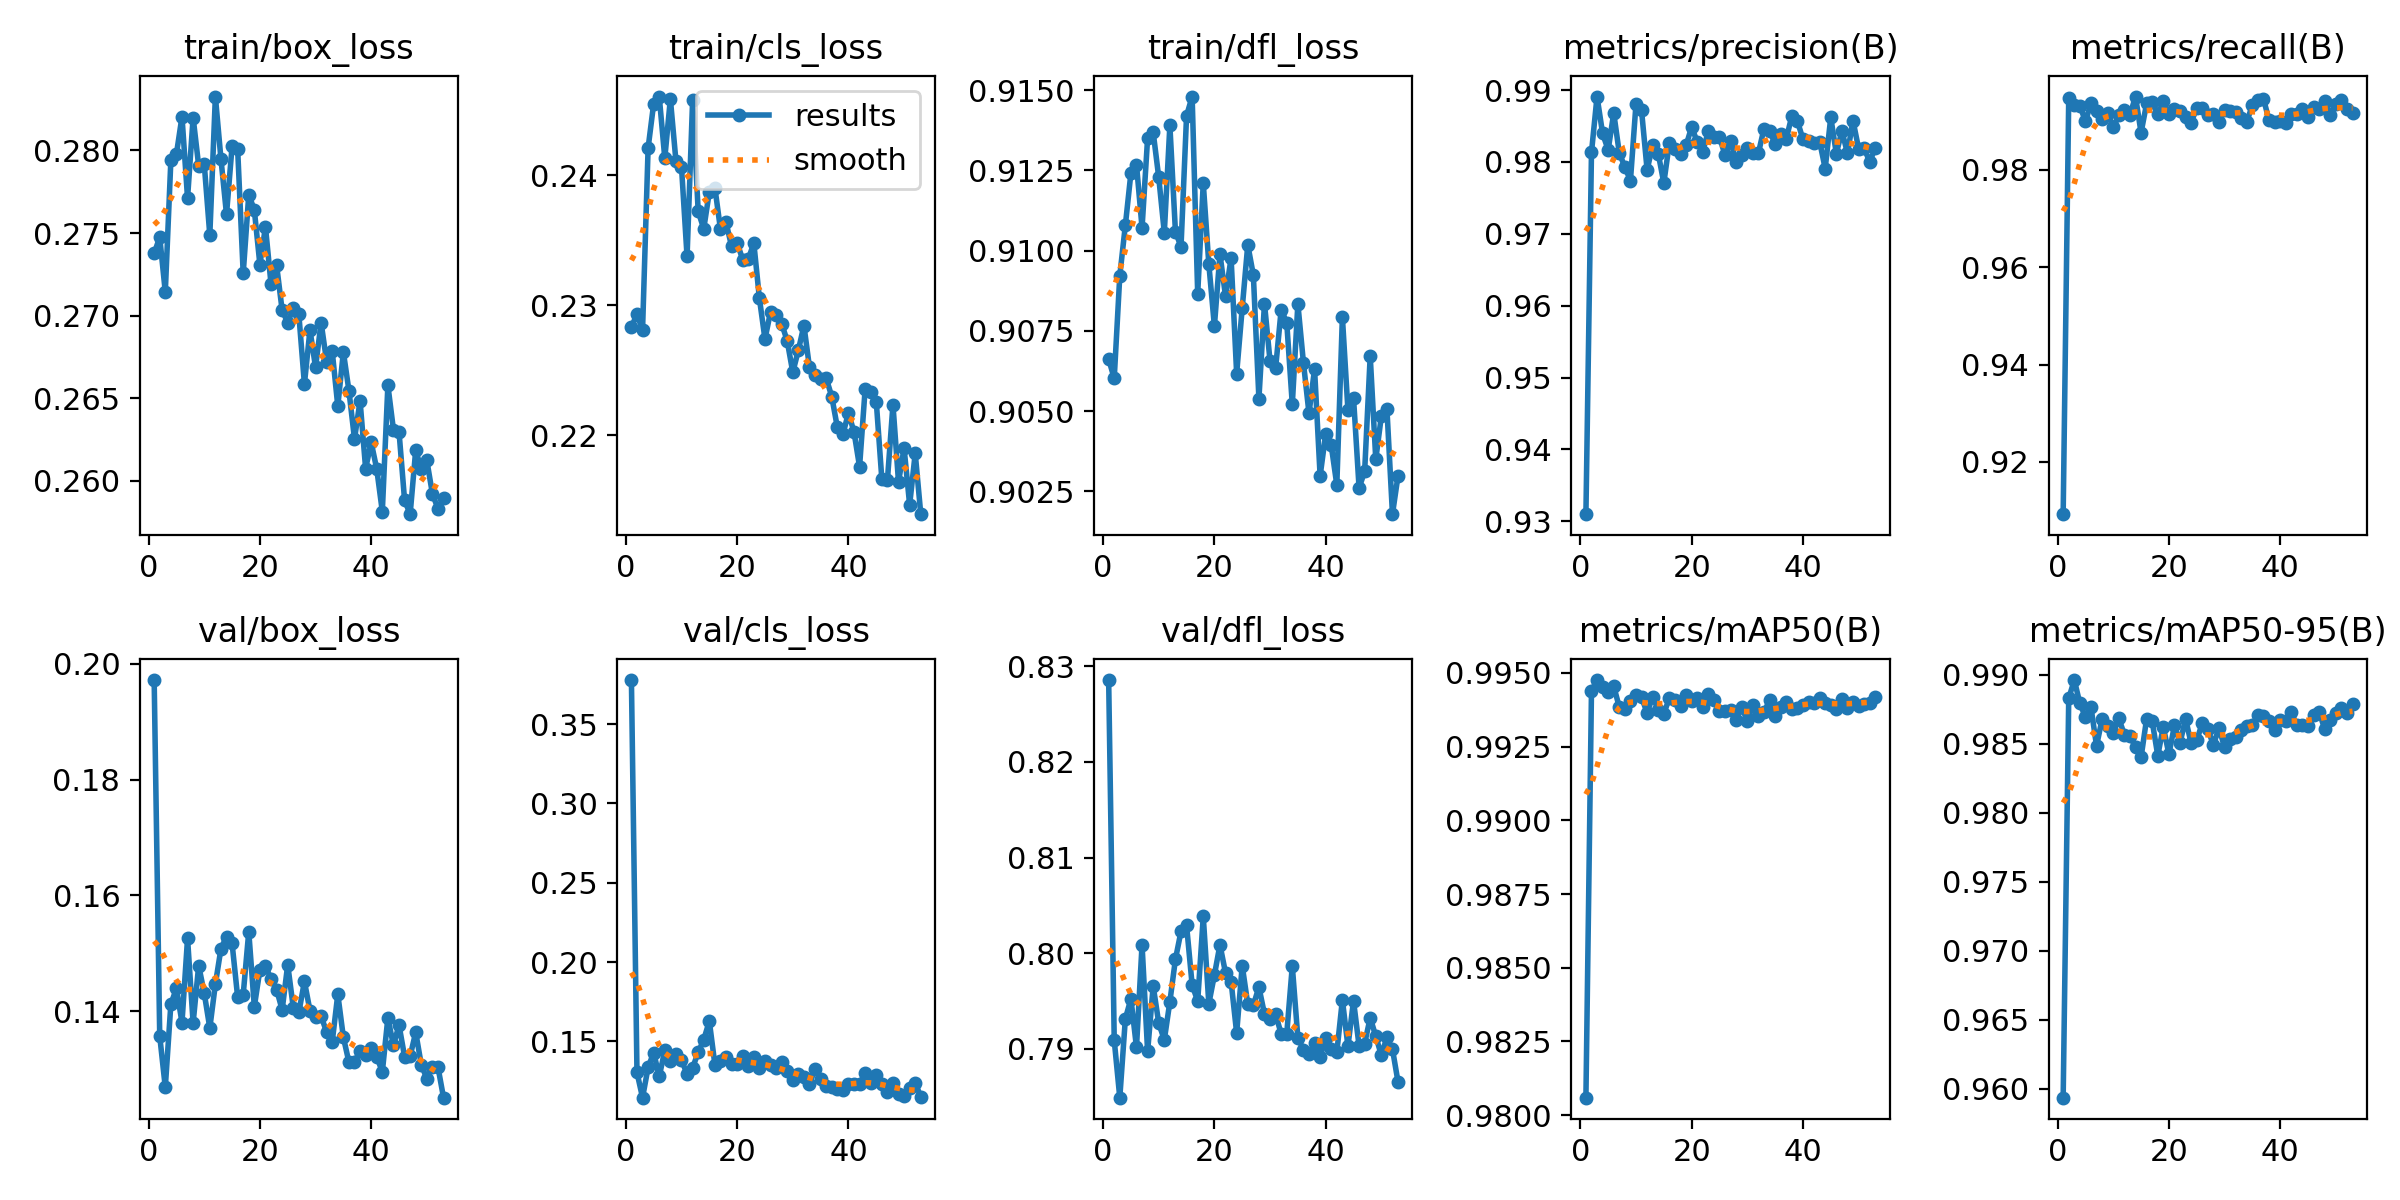

The file beside this chart, header and first rows:
epoch, train/box_loss, train/cls_loss, train/dfl_loss, metrics/precision(B), metrics/recall(B), metrics/mAP50(B), metrics/mAP50-95(B), val/box_loss, val/cls_loss, val/dfl_loss, lr/pg0, lr/pg1, lr/pg2
1, 0.2738, 0.2283, 0.9066, 0.931, 0.9093, 0.9806, 0.9593, 0.1972, 0.3778, 0.8286, 0.06682, 3.3212e-05, 3.3212e-05
2, 0.2747, 0.2293, 0.906, 0.9813, 0.9946, 0.9944, 0.9883, 0.1357, 0.1304, 0.7909, 0.03352, 6.638e-05, 6.638e-05
3, 0.2714, 0.2281, 0.9092, 0.9891, 0.9933, 0.9948, 0.9896, 0.1269, 0.1145, 0.7849, 0.000221, 9.9384e-05, 9.9384e-05
4, 0.2794, 0.2421, 0.9108, 0.984, 0.9931, 0.9945, 0.9879, 0.1412, 0.1336, 0.7932, 9.9258e-05, 9.9258e-05, 9.9258e-05
5, 0.2798, 0.2455, 0.9124, 0.9817, 0.9899, 0.9943, 0.9869, 0.144, 0.1429, 0.7952, 9.9258e-05, 9.9258e-05, 9.9258e-05
6, 0.282, 0.2461, 0.9127, 0.9868, 0.9936, 0.9946, 0.9876, 0.1381, 0.1278, 0.7902, 9.901e-05, 9.901e-05, 9.901e-05
7, 0.2771, 0.2413, 0.9107, 0.9812, 0.992, 0.9938, 0.9848, 0.1526, 0.1443, 0.8009, 9.8763e-05, 9.8763e-05, 9.8763e-05
8, 0.282, 0.2459, 0.9135, 0.9793, 0.9904, 0.9938, 0.9868, 0.138, 0.1378, 0.7897, 9.8515e-05, 9.8515e-05, 9.8515e-05
9, 0.2791, 0.2411, 0.9137, 0.9774, 0.9917, 0.994, 0.9863, 0.1479, 0.142, 0.7966, 9.8268e-05, 9.8268e-05, 9.8268e-05
10, 0.2792, 0.2407, 0.9123, 0.9881, 0.9887, 0.9943, 0.9857, 0.1431, 0.1381, 0.7927, 9.802e-05, 9.802e-05, 9.802e-05
11, 0.2749, 0.2338, 0.9106, 0.9872, 0.9911, 0.9942, 0.9868, 0.1371, 0.1295, 0.7909, 9.7773e-05, 9.7773e-05, 9.7773e-05
12, 0.2833, 0.2458, 0.9139, 0.9789, 0.9923, 0.9936, 0.9856, 0.1447, 0.1334, 0.7949, 9.7525e-05, 9.7525e-05, 9.7525e-05
13, 0.2795, 0.2372, 0.9106, 0.9823, 0.9912, 0.9942, 0.9855, 0.1508, 0.143, 0.7994, 9.7278e-05, 9.7278e-05, 9.7278e-05
14, 0.2761, 0.2359, 0.9101, 0.9812, 0.995, 0.9937, 0.9848, 0.1529, 0.1511, 0.8023, 9.703e-05, 9.703e-05, 9.703e-05
15, 0.2802, 0.2387, 0.9142, 0.9771, 0.9876, 0.9936, 0.984, 0.1517, 0.1627, 0.8029, 9.6783e-05, 9.6783e-05, 9.6783e-05
16, 0.2801, 0.2391, 0.9148, 0.9827, 0.9936, 0.9941, 0.9868, 0.1425, 0.1353, 0.7967, 9.6535e-05, 9.6535e-05, 9.6535e-05
17, 0.2726, 0.2359, 0.9087, 0.9818, 0.9938, 0.9941, 0.9866, 0.1429, 0.1378, 0.795, 9.6288e-05, 9.6288e-05, 9.6288e-05
18, 0.2773, 0.2364, 0.9121, 0.9811, 0.9914, 0.9939, 0.9841, 0.1537, 0.1402, 0.8038, 9.604e-05, 9.604e-05, 9.604e-05
19, 0.2764, 0.2345, 0.9096, 0.9823, 0.994, 0.9942, 0.9862, 0.1408, 0.136, 0.7947, 9.5793e-05, 9.5793e-05, 9.5793e-05
20, 0.2731, 0.2348, 0.9076, 0.9849, 0.9914, 0.9941, 0.9842, 0.1472, 0.1355, 0.7977, 9.5545e-05, 9.5545e-05, 9.5545e-05
21, 0.2754, 0.2335, 0.9099, 0.9828, 0.9924, 0.9941, 0.9863, 0.1478, 0.1407, 0.8009, 9.5298e-05, 9.5298e-05, 9.5298e-05
22, 0.2719, 0.2336, 0.9086, 0.9814, 0.992, 0.9939, 0.985, 0.1456, 0.1344, 0.7979, 9.505e-05, 9.505e-05, 9.505e-05
23, 0.2731, 0.2348, 0.9098, 0.9843, 0.9908, 0.9943, 0.9868, 0.1438, 0.14, 0.797, 9.4802e-05, 9.4802e-05, 9.4802e-05
24, 0.2703, 0.2305, 0.9062, 0.9835, 0.9897, 0.9941, 0.985, 0.1402, 0.1331, 0.7917, 9.4555e-05, 9.4555e-05, 9.4555e-05
25, 0.2696, 0.2274, 0.9082, 0.9835, 0.9927, 0.9937, 0.9852, 0.148, 0.1376, 0.7987, 9.4307e-05, 9.4307e-05, 9.4307e-05
26, 0.2704, 0.2295, 0.9102, 0.981, 0.9927, 0.9937, 0.9865, 0.1406, 0.1351, 0.7947, 9.406e-05, 9.406e-05, 9.406e-05
27, 0.2701, 0.2292, 0.9092, 0.983, 0.9911, 0.9938, 0.986, 0.1398, 0.133, 0.7946, 9.3812e-05, 9.3812e-05, 9.3812e-05
28, 0.2659, 0.2286, 0.9054, 0.98, 0.9915, 0.9934, 0.9849, 0.1452, 0.1372, 0.7964, 9.3565e-05, 9.3565e-05, 9.3565e-05
29, 0.2691, 0.2273, 0.9083, 0.981, 0.9898, 0.9938, 0.9861, 0.1401, 0.1316, 0.7936, 9.3317e-05, 9.3317e-05, 9.3317e-05
30, 0.2669, 0.2248, 0.9066, 0.982, 0.9921, 0.9934, 0.9847, 0.139, 0.1259, 0.7932, 9.307e-05, 9.307e-05, 9.307e-05
31, 0.2696, 0.2266, 0.9063, 0.9812, 0.9921, 0.9939, 0.9854, 0.1391, 0.1294, 0.7936, 9.2823e-05, 9.2823e-05, 9.2823e-05
32, 0.2672, 0.2284, 0.9082, 0.9812, 0.9918, 0.9935, 0.9855, 0.1364, 0.1274, 0.7916, 9.2575e-05, 9.2575e-05, 9.2575e-05
33, 0.2678, 0.2252, 0.9078, 0.9846, 0.9906, 0.9937, 0.986, 0.1347, 0.1232, 0.7916, 9.2328e-05, 9.2328e-05, 9.2328e-05
34, 0.2645, 0.2246, 0.9052, 0.9843, 0.9899, 0.9941, 0.9863, 0.1429, 0.1326, 0.7986, 9.208e-05, 9.208e-05, 9.208e-05
35, 0.2678, 0.2243, 0.9083, 0.9825, 0.9932, 0.9935, 0.9863, 0.1355, 0.1265, 0.7912, 9.1833e-05, 9.1833e-05, 9.1833e-05
36, 0.2655, 0.2244, 0.9065, 0.9839, 0.9943, 0.9938, 0.987, 0.1312, 0.1216, 0.7899, 9.1585e-05, 9.1585e-05, 9.1585e-05
37, 0.2625, 0.223, 0.9049, 0.9832, 0.9946, 0.994, 0.987, 0.1313, 0.1209, 0.7895, 9.1338e-05, 9.1338e-05, 9.1338e-05
38, 0.2648, 0.2206, 0.9063, 0.9864, 0.9901, 0.9938, 0.9866, 0.1332, 0.1202, 0.7906, 9.109e-05, 9.109e-05, 9.109e-05
39, 0.2607, 0.2201, 0.903, 0.9857, 0.9898, 0.9938, 0.986, 0.1325, 0.119, 0.7892, 9.0843e-05, 9.0843e-05, 9.0843e-05
40, 0.2623, 0.2217, 0.9043, 0.9832, 0.9901, 0.9939, 0.9867, 0.1337, 0.1231, 0.7911, 9.0595e-05, 9.0595e-05, 9.0595e-05
41, 0.2607, 0.2203, 0.9039, 0.9829, 0.9896, 0.994, 0.9866, 0.1322, 0.1233, 0.79, 9.0348e-05, 9.0348e-05, 9.0348e-05
42, 0.2581, 0.2176, 0.9027, 0.9826, 0.9914, 0.994, 0.9873, 0.1295, 0.1233, 0.7896, 9.01e-05, 9.01e-05, 9.01e-05
43, 0.2658, 0.2236, 0.9079, 0.9828, 0.9915, 0.9942, 0.9863, 0.1389, 0.1298, 0.7951, 8.9853e-05, 8.9853e-05, 8.9853e-05
44, 0.2631, 0.2234, 0.905, 0.9791, 0.9924, 0.994, 0.9864, 0.1341, 0.1236, 0.7903, 8.9605e-05, 8.9605e-05, 8.9605e-05
45, 0.263, 0.2226, 0.9054, 0.9862, 0.9908, 0.9939, 0.9862, 0.1376, 0.1286, 0.795, 8.9357e-05, 8.9357e-05, 8.9357e-05
46, 0.2588, 0.2167, 0.9026, 0.9812, 0.9928, 0.9938, 0.9871, 0.1322, 0.1231, 0.7903, 8.911e-05, 8.911e-05, 8.911e-05
47, 0.258, 0.2165, 0.9031, 0.9843, 0.9924, 0.9941, 0.9873, 0.1322, 0.1181, 0.7905, 8.8862e-05, 8.8862e-05, 8.8862e-05
48, 0.2619, 0.2224, 0.9067, 0.9812, 0.9941, 0.9938, 0.986, 0.1364, 0.124, 0.7933, 8.8615e-05, 8.8615e-05, 8.8615e-05
49, 0.2607, 0.2164, 0.9035, 0.9857, 0.9912, 0.994, 0.9867, 0.1308, 0.1168, 0.7913, 8.8368e-05, 8.8368e-05, 8.8368e-05
50, 0.2612, 0.219, 0.9048, 0.9819, 0.9934, 0.9939, 0.9872, 0.1284, 0.1157, 0.7893, 8.812e-05, 8.812e-05, 8.812e-05
51, 0.2592, 0.2147, 0.9051, 0.9819, 0.9942, 0.994, 0.9876, 0.1303, 0.1204, 0.7912, 8.7872e-05, 8.7872e-05, 8.7872e-05
52, 0.2583, 0.2186, 0.9018, 0.98, 0.9925, 0.994, 0.9872, 0.1304, 0.1238, 0.79, 8.7625e-05, 8.7625e-05, 8.7625e-05
53, 0.259, 0.2139, 0.903, 0.982, 0.9916, 0.9942, 0.9879, 0.1251, 0.1151, 0.7865, 8.7378e-05, 8.7378e-05, 8.7378e-05
